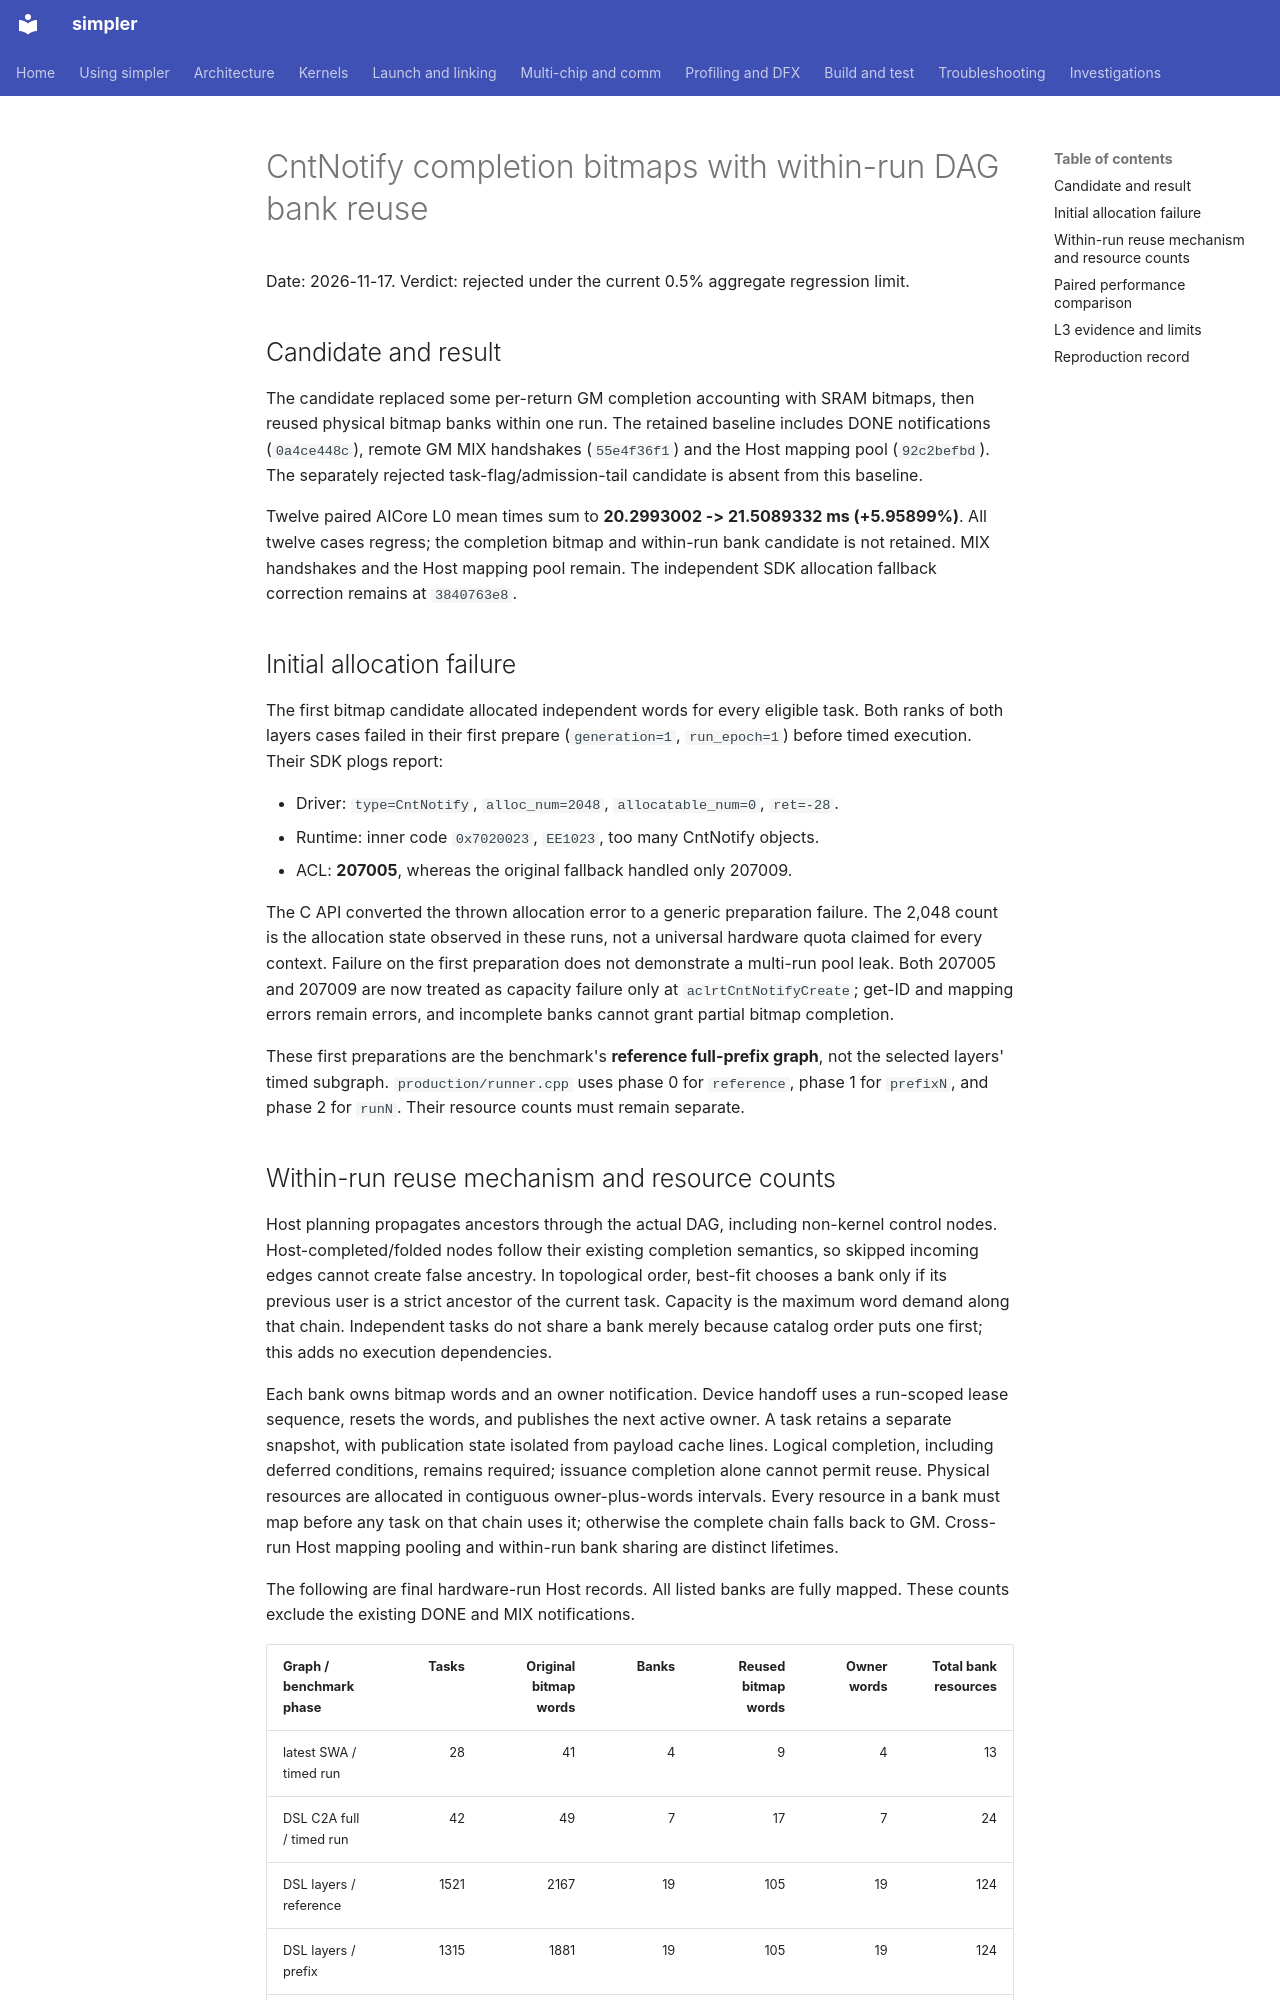

repository: hw-native-sys/simpler · page: investigations/2026-11-a5-hbg-cnt-notify-completion-reuse/index.html · generator: mkdocs

# CntNotify completion bitmaps with within-run DAG bank reuse

Date: 2026-11-17. Verdict: rejected under the current 0.5% aggregate regression limit.

## Candidate and result

The candidate replaced some per-return GM completion accounting with SRAM bitmaps,
then reused physical bitmap banks within one run. The retained baseline includes
DONE notifications (`0a4ce448c`), remote GM MIX handshakes (`55e4f36f1`) and the
Host mapping pool (`92c2befbd`). The separately rejected task-flag/admission-tail
candidate is absent from this baseline.

Twelve paired AICore L0 mean times sum to **20.2993002 -> 21.5089332 ms
(+5.95899%)**. All twelve cases regress; the completion bitmap and within-run
bank candidate is not retained. MIX handshakes and the Host mapping pool remain.
The independent SDK allocation fallback correction remains at `3840763e8`.

## Initial allocation failure

The first bitmap candidate allocated independent words for every eligible task.
Both ranks of both layers cases failed in their first prepare (`generation=1`,
`run_epoch=1`) before timed execution. Their SDK plogs report:

- Driver: `type=CntNotify`, `alloc_num=2048`, `allocatable_num=0`, `ret=-28`.
- Runtime: inner code `0x7020023`, `EE1023`, too many CntNotify objects.
- ACL: **207005**, whereas the original fallback handled only 207009.

The C API converted the thrown allocation error to a generic preparation failure.
The 2,048 count is the allocation state observed in these runs, not a universal
hardware quota claimed for every context. Failure on the first preparation does
not demonstrate a multi-run pool leak. Both 207005 and 207009 are now treated as
capacity failure only at `aclrtCntNotifyCreate`; get-ID and mapping errors remain
errors, and incomplete banks cannot grant partial bitmap completion.

These first preparations are the benchmark's **reference full-prefix graph**,
not the selected layers' timed subgraph. `production/runner.cpp` uses phase 0 for
`reference`, phase 1 for `prefixN`, and phase 2 for `runN`. Their resource counts
must remain separate.
